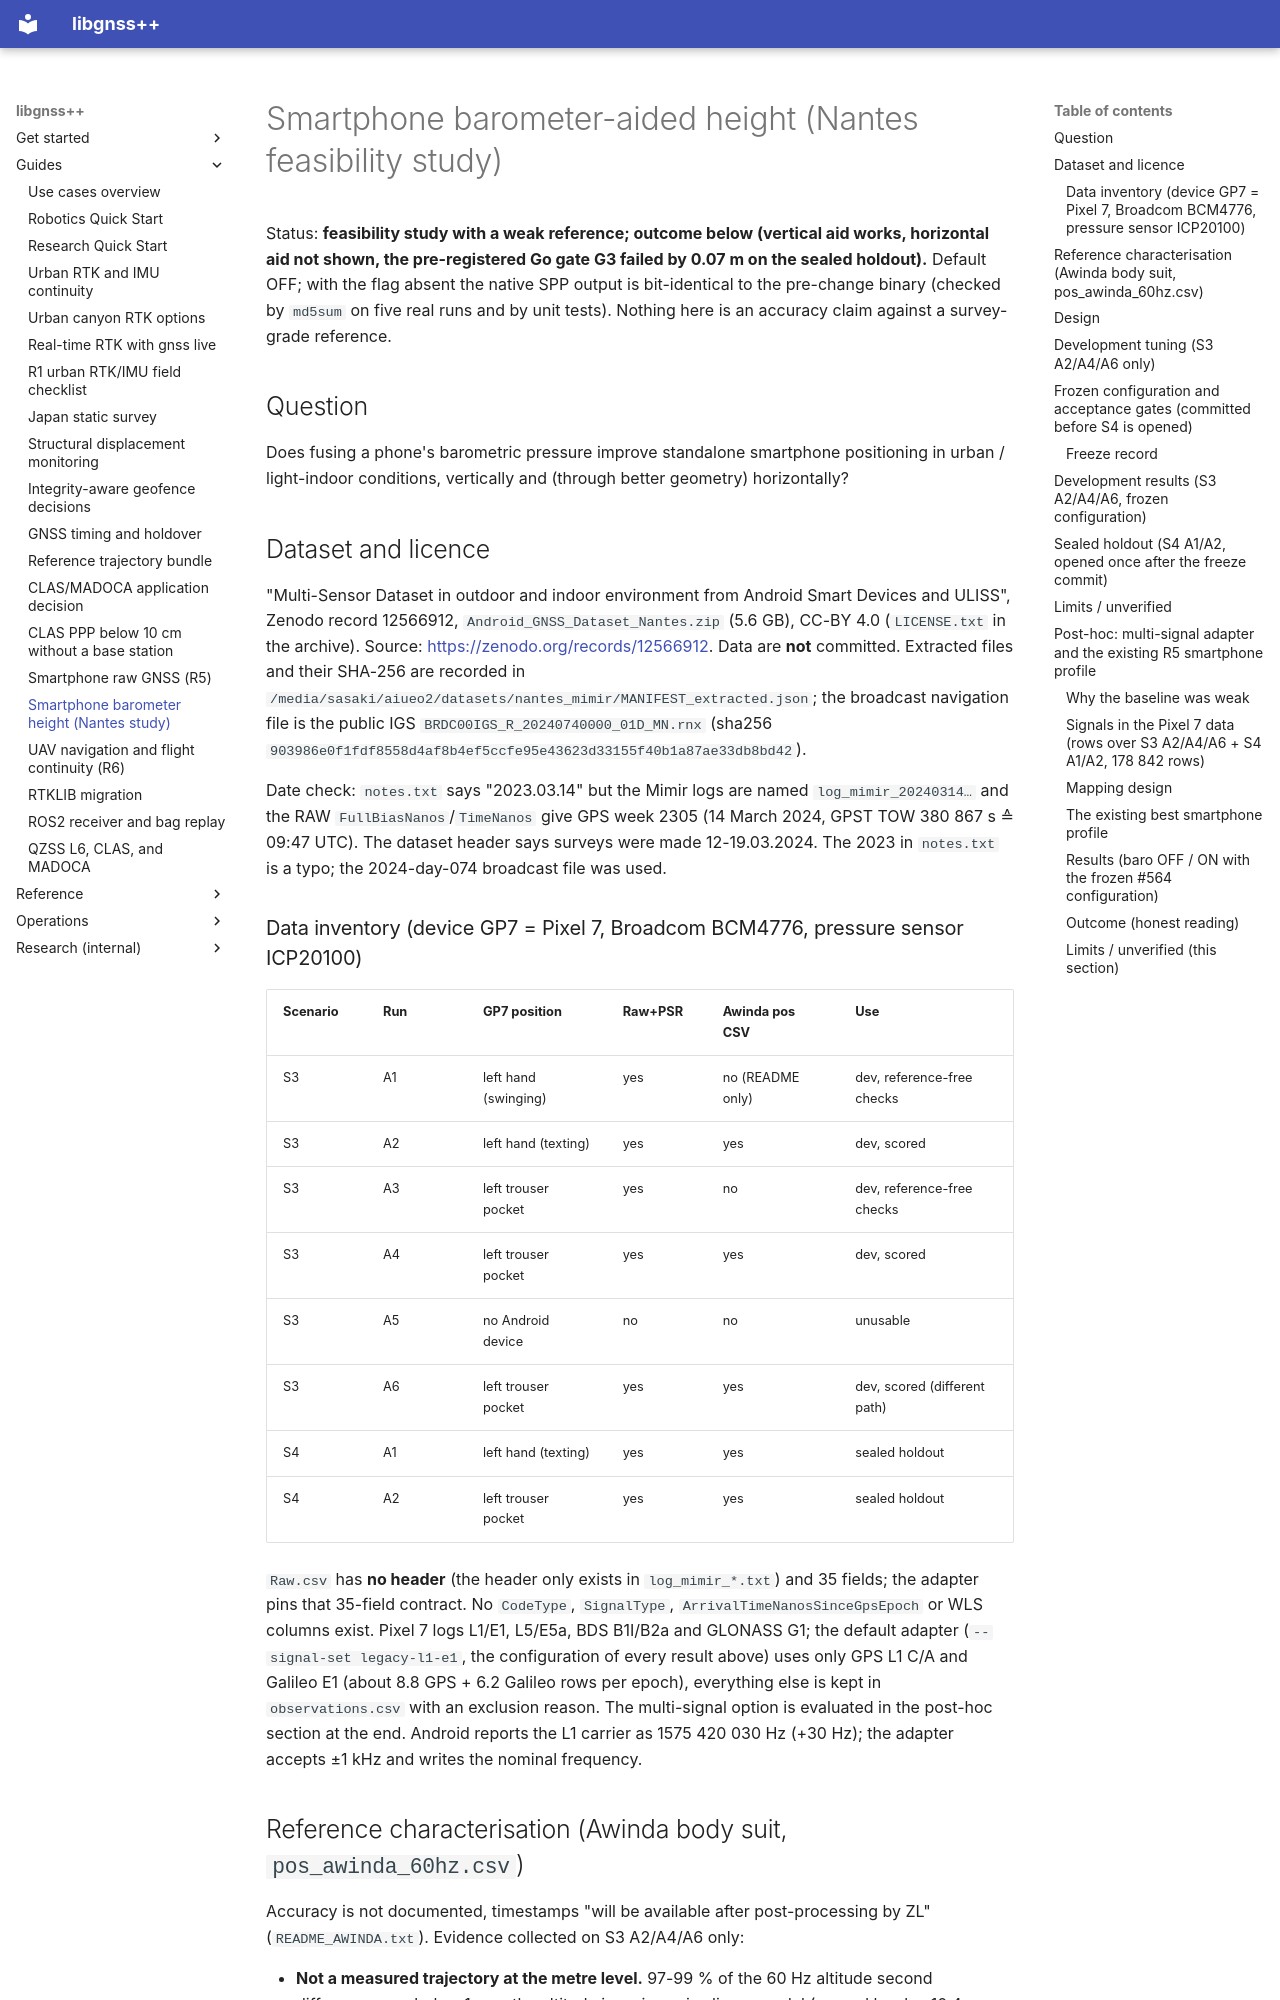

repository: rsasaki0109/gnssplusplus-library · page: use_cases/smartphone_barometer_height/index.html · generator: mkdocs

# Smartphone barometer-aided height (Nantes feasibility study)

Status: **feasibility study with a weak reference; outcome below (vertical aid works, horizontal aid not shown, the pre-registered Go gate G3 failed by 0.07 m on the sealed holdout).**  Default OFF; with the
flag absent the native SPP output is bit-identical to the pre-change binary
(checked by `md5sum` on five real runs and by unit tests).  Nothing here is an
accuracy claim against a survey-grade reference.

## Question

Does fusing a phone's barometric pressure improve standalone smartphone
positioning in urban / light-indoor conditions, vertically and (through better
geometry) horizontally?

## Dataset and licence

"Multi-Sensor Dataset in outdoor and indoor environment from Android Smart
Devices and ULISS", Zenodo record 12566912, `Android_GNSS_Dataset_Nantes.zip`
(5.6 GB), CC-BY 4.0 (`LICENSE.txt` in the archive).  Source:
<https://zenodo.org/records/12566912>.  Data are **not** committed.  Extracted
files and their SHA-256 are recorded in
`/media/sasaki/aiueo2/datasets/nantes_mimir/MANIFEST_extracted.json`; the
broadcast navigation file is the public IGS
`BRDC00IGS_R_20240740000_01D_MN.rnx` (sha256
`903986e0f1fdf8558d4af8b4ef5ccfe95e43623d33155f40b1a87ae33db8bd42`).

Date check: `notes.txt` says "2023.03.14" but the Mimir logs are named
`log_mimir_20240314…` and the RAW `FullBiasNanos`/`TimeNanos` give GPS week
2305 (14 March 2024, GPST TOW 380 867 s ≙ 09:47 UTC).  The dataset header
says surveys were made 12-19.03.2024.  The 2023 in `notes.txt` is a typo; the
2024-day-074 broadcast file was used.

### Data inventory (device GP7 = Pixel 7, Broadcom BCM4776, pressure sensor ICP20100)

| Scenario | Run | GP7 position | Raw+PSR | Awinda pos CSV | Use |
|---|---|---|---|---|---|
| S3 | A1 | left hand (swinging) | yes | no (README only) | dev, reference-free checks |
| S3 | A2 | left hand (texting) | yes | yes | dev, scored |
| S3 | A3 | left trouser pocket | yes | no | dev, reference-free checks |
| S3 | A4 | left trouser pocket | yes | yes | dev, scored |
| S3 | A5 | no Android device | no | no | unusable |
| S3 | A6 | left trouser pocket | yes | yes | dev, scored (different path) |
| S4 | A1 | left hand (texting) | yes | yes | sealed holdout |
| S4 | A2 | left trouser pocket | yes | yes | sealed holdout |

`Raw.csv` has **no header** (the header only exists in `log_mimir_*.txt`) and
35 fields; the adapter pins that 35-field contract.  No `CodeType`,
`SignalType`, `ArrivalTimeNanosSinceGpsEpoch` or WLS columns exist.  Pixel 7
logs L1/E1, L5/E5a, BDS B1I/B2a and GLONASS G1; the default adapter
(`--signal-set legacy-l1-e1`, the configuration of every result above) uses
only GPS L1 C/A and Galileo E1 (about 8.8 GPS + 6.2 Galileo rows per epoch),
everything else is kept in `observations.csv` with an exclusion reason.  The
multi-signal option is evaluated in the post-hoc section at the end.  Android reports the L1 carrier as
1575 420 030 Hz (+30 Hz); the adapter accepts ±1 kHz and writes the nominal
frequency.
